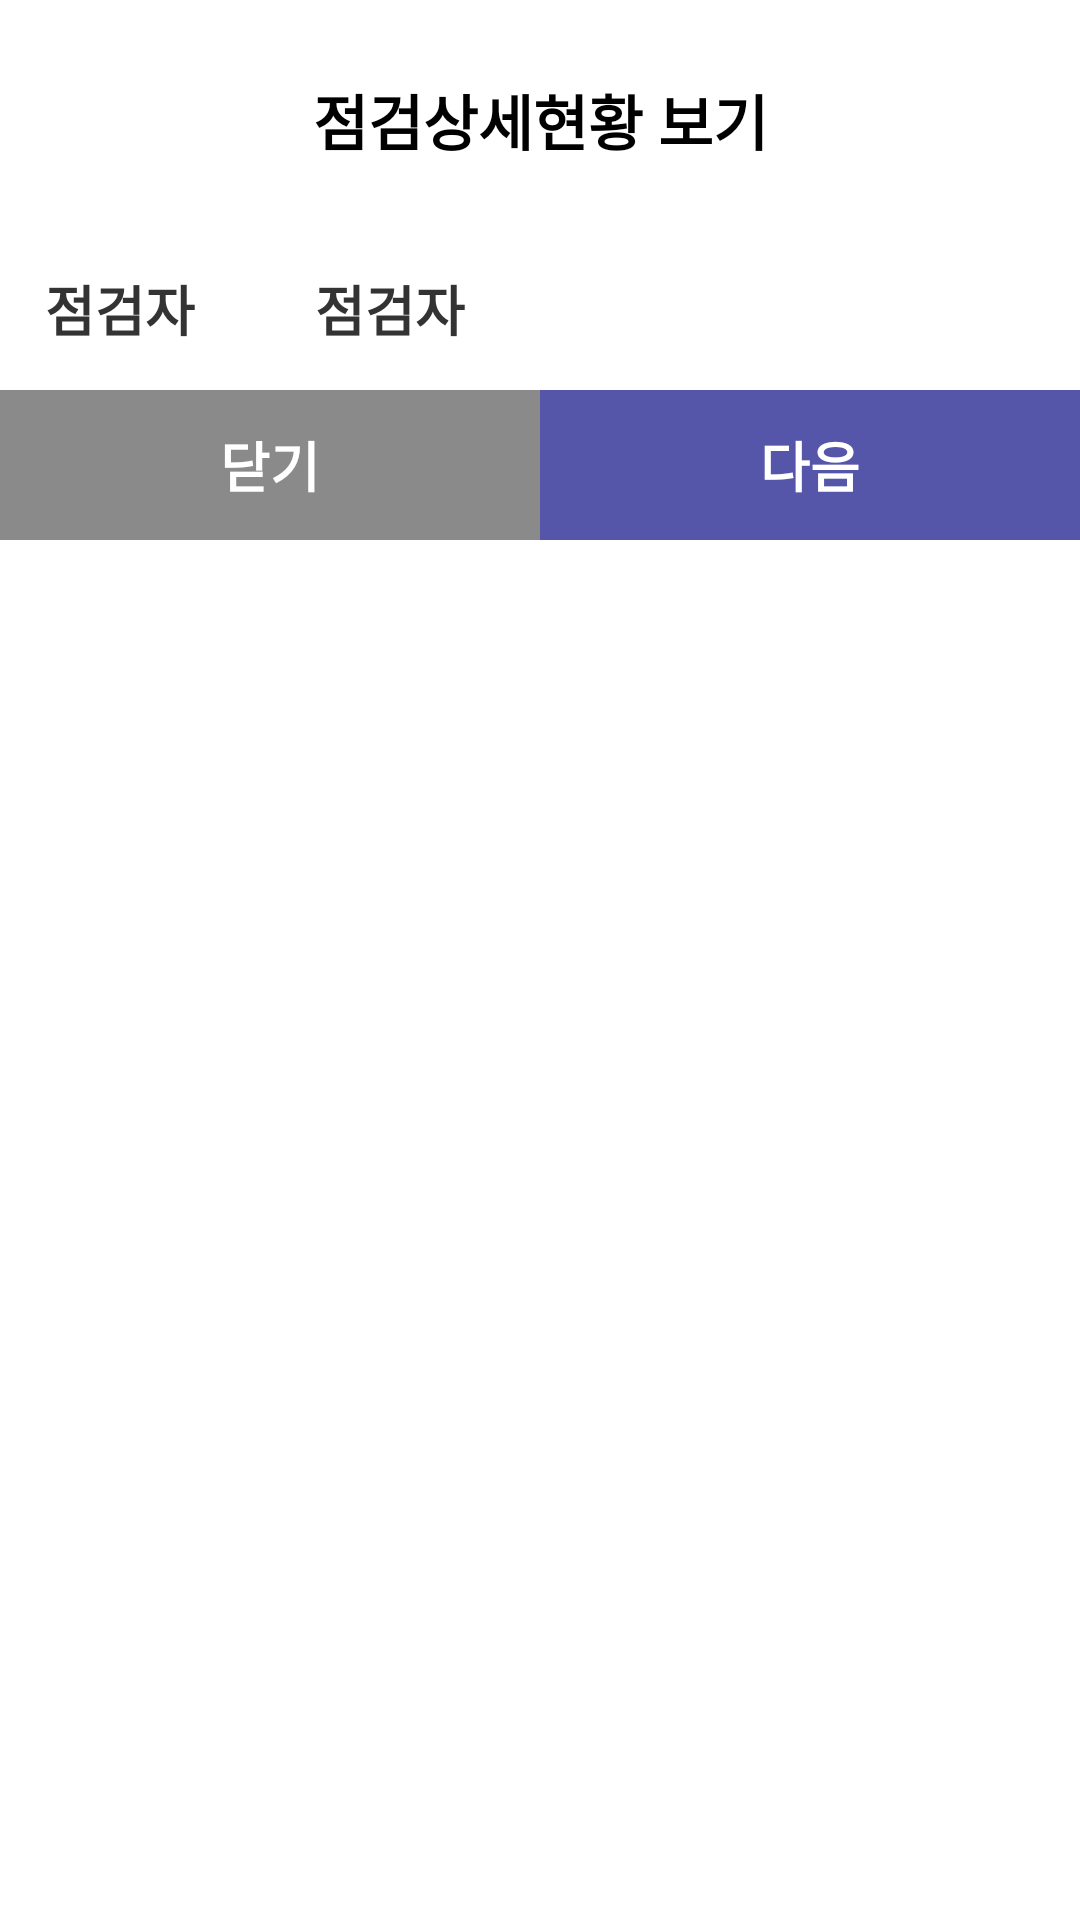

This screen was rendered from an Android layout file. Write that file and the resources it references.
<!-- AndroidManifest.xml: application theme AppTheme -->
<!-- res/layout/equip_popup.xml -->
<?xml version="1.0" encoding="utf-8"?>
<LinearLayout xmlns:android="http://schemas.android.com/apk/res/android"
    android:layout_width="match_parent"
    android:layout_height="wrap_content"
    android:orientation="vertical"
    android:background="@color/white"
    >

    <TextView
        android:layout_width="match_parent"
        android:layout_height="80dp"
        android:textSize="20sp"
        android:textStyle="bold"
        android:textColor="@color/black"
        android:background="@drawable/border_bottom"
        android:text="점검상세현황 보기"
        android:gravity="center" />


    <LinearLayout
        android:gravity="center_vertical"
        android:orientation="horizontal"
        android:focusable="false"
        android:focusableInTouchMode="false"
        android:layout_width="match_parent"
        android:layout_height="46dp"
        android:layout_marginBottom="4dp"
        >

        <TextView
            android:textSize="18sp"
            android:textStyle="bold"
            android:textColor="@color/font_333"
            android:layout_width="80.0dp"
            android:layout_height="wrap_content"
            android:text="점검자"
            android:layout_marginLeft="15dp" />

        <TextView
            android:id="@+id/textView1"
            android:paddingLeft="10dp"
            android:layout_width="0.0dp"
            android:layout_height="match_parent"
            android:layout_weight="1.0"
            android:enabled="false"
            android:textSize="18sp"
            android:textStyle="bold"
            android:textColor="@color/font_333"
            android:gravity="center_vertical"
            android:text="점검자" />
    </LinearLayout>

    
    <LinearLayout android:orientation="horizontal" android:id="@+id/layout_bottom" android:layout_width="match_parent" android:layout_height="wrap_content" android:baselineAligned="false" android:layout_alignParentBottom="true">
        <LinearLayout android:background="@color/gary_dark" android:layout_width="0.0dip" android:layout_height="50.0dip" android:layout_weight="1.0">
            <TextView
                android:id="@+id/textButton1"
                android:layout_width="match_parent"
                android:layout_height="match_parent"
                android:gravity="center"
                android:text="닫기"
                android:textSize="18sp"
                android:textStyle="bold"
                android:textColor="@color/white"
                />
        </LinearLayout>
        <LinearLayout android:background="@color/colorPrimaryDark" android:layout_width="0.0dip" android:layout_height="50.0dip" android:layout_weight="1.0">
            <TextView
                android:id="@+id/textButton2"
                android:layout_width="match_parent"
                android:layout_height="match_parent"
                android:gravity="center"
                android:text="다음"
                android:textSize="18sp"
                android:textStyle="bold"
                android:textColor="@color/white"
                />
        </LinearLayout>
    </LinearLayout>
</LinearLayout>
<!-- resources referenced by this layout -->
<resources>
  <color name="black">#ff000000</color>
  <color name="colorPrimaryDark">#ff5555aa</color>
  <color name="font_333">#ff333333</color>
  <color name="gary_dark">#ff8a8a8a</color>
  <color name="white">#ffffffff</color>
  <style name="AppTheme" parent="Theme.AppCompat.Light.NoActionBar">
          <item name="windowActionBar">false</item>
          <item name="windowNoTitle">true</item>
          
          <item name="android:windowActionBarOverlay">true</item>
          
          <item name="android:windowIsTranslucent">true</item>
          <item name="colorPrimaryDark">@color/colorPrimaryDark</item>
          <item name="preferenceTheme">@style/PreferenceLocalTheme</item>
      </style>
  <style name="PreferenceLocalTheme" parent="@style/PreferenceThemeOverlay">
      </style>
</resources>
